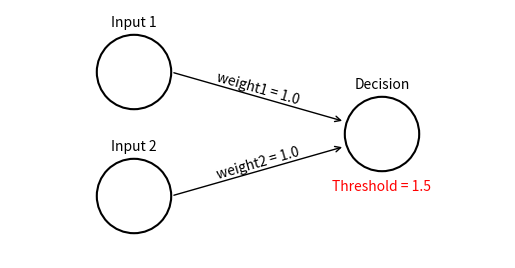

Write the Python code that produced this figure. (Note: this script raises an exception after producing the figure.)
import matplotlib.pyplot as plt
import matplotlib.patches as patches
import numpy as np

def draw_neuron_with_label(ax, pos, neuron_text, label):
    # Drawing a neuron with label and black outline
    circle = patches.Circle(pos, radius=0.15, fill=False, edgecolor='black', linewidth=1.5)
    ax.add_patch(circle)
    ax.text(pos[0], pos[1] + 0.18, label, horizontalalignment='center')
    ax.text(*pos, neuron_text, horizontalalignment='center', verticalalignment='center', color='black')

def draw_connection_with_weight(ax, start, end, weight):
    # Drawing a directed arrow with weight label
    ax.annotate('', xy=end, xytext=start, arrowprops=dict(arrowstyle='->'))
    mid = ((start[0] + end[0]) / 2, (start[1] + end[1]) / 2)
    
    # Calculate angle for text rotation
    dx, dy = end[0] - start[0], end[1] - start[1]
    angle = np.degrees(np.arctan2(dy, dx))
    
    ax.text(mid[0], mid[1] + -0.03, weight, horizontalalignment='center', rotation=angle)

# Creating the figure
fig, ax = plt.subplots()
ax.set_xlim(0, 2)
ax.set_ylim(0, 1)
ax.set_aspect('equal')  # Ensures the circles are perfectly round

# Draw Neurons with Labels
draw_neuron_with_label(ax, (1.5, 0.5), '', 'Decision')
draw_neuron_with_label(ax, (0.5, 0.75), '', 'Input 1')
draw_neuron_with_label(ax, (0.5, 0.25), '', 'Input 2')

# Add Threshold Label in Red Below the Decision Node
ax.text(1.5, 0.27, 'Threshold = 1.5', horizontalalignment='center', color='red')

# Draw Connections with Weights
draw_connection_with_weight(ax, (0.65, 0.75), (1.35, 0.55), 'weight1 = 1.0')
draw_connection_with_weight(ax, (0.65, 0.25), (1.35, 0.45), 'weight2 = 1.0')

plt.axis('off')
plt.show()


import network_plotter as netplot
import numpy as np
import matplotlib.pyplot as plt
import matplotlib.patches as patches

plot_width=10.0
plot_height = plot_width
fig_width=plot_width*1.2
fig_height = fig_width
figsize = (fig_width, fig_height) 

# Node / layers definition
layers = [
    ['Input 1', 'Input 2', 'Input 3'],
    ['Hid 1', 'Hid 2', 'Hid 3', 'Hid 4'],
    ['Output']
]

# Generate random weights based on the size of layers
#np.random.seed(0)  # For reproducibility
input_to_hidden_weights = np.random.rand(len(layers[0]), len(layers[1]))  # Weights from inputs to hidden nodes
hidden_to_output_weights = np.random.rand(len(layers[1]))  # Weights from hidden nodes to the output node


# Creating the figure with specified size
fig, ax = plt.subplots(figsize=figsize)
ax.set_xlim(0, fig_width) 
ax.set_ylim(0, fig_height) 
ax.set_aspect('equal', adjustable='box')  # Adjust aspect ratio to fit the plot_width

# Calculate node positions with the specified plot width
node_positions = netplot.calculate_node_positions(layers, plot_width, fig_width, fig_height) # , offset=0.3)

# Draw Neurons with Labels
num_layers = len(layers)
subtext=''
nodetext=''
for i, column in enumerate(layers):
    for node in column:
        pos = node_positions[node]
        if i == num_layers - 1:
            subtext='Decision'
            nodetext = '1.0'
        netplot.draw_neuron_with_label(ax, pos, node, i, num_layers, plot_width=plot_width, subtext=subtext, nodetext=nodetext)

# Draw Connections with Weights
for i, input_node in enumerate(layers[0]):
    for j, hidden_node in enumerate(layers[1]):
        weight = input_to_hidden_weights[i, j]
        netplot.draw_connection_with_weight(ax, node_positions, input_node, hidden_node, weight, show_weight=True, plot_width=plot_width)

# Draw connections from hidden nodes to the decision node
for j, hidden_node in enumerate(layers[1]):
    bow=False
    weight = hidden_to_output_weights[j]
    # uncomment next line to make one connection bowed
    #bow = hidden_node == 'Hid 4'  # Only bow the connection for Hidden4
    netplot.draw_connection_with_weight(ax, node_positions, hidden_node, 'Output', weight, show_weight=True, bow=bow, plot_width=plot_width)
  
netplot.draw_connection_with_weight(ax, node_positions, 'Output', 'Hid 4', 0.44, show_weight=True, bow=True, plot_width=plot_width) # , edge_color='pink')
netplot.draw_connection_with_weight(ax, node_positions, 'Output', 'Hid 1', 0.11, show_weight=True, bow=True, plot_width=plot_width) # , edge_color='pink')
netplot.draw_connection_with_weight(ax, node_positions, 'Hid 1', 'Input 1', 0.01, show_weight=True, bow=True, plot_width=plot_width) # , edge_color='pink')


plt.axis('off')
plt.show()
#print(input_to_hidden_weights)
#print(hidden_to_output_weights)

import network_plotter as netplot
import numpy as np
import matplotlib.pyplot as plt

# Setup for plot
plot_width = 8.0
plot_height = plot_width
fig_width = plot_width * 1.2
fig_height = fig_width
figsize = (fig_width, fig_height)

# Define a simpler network for the OR function
layers_or = [
    ['Input 1', 'Input 2'],
    ['Output']
]

# Set weights for the OR function (both to 1.0)
input_to_output_weights_or = np.array([1.0, 1.0])  # Weights from inputs to the output node

# Creating the figure for the OR network
fig, ax = plt.subplots(figsize=figsize)
ax.set_xlim(0, fig_width)
ax.set_ylim(0, fig_height)
ax.set_aspect('equal', adjustable='box')

# Calculate node positions for the OR network
node_positions_or = netplot.calculate_node_positions(layers_or, plot_width, fig_width, fig_height)

# Draw Neurons with Labels for the OR network
num_layers_or = len(layers_or)
subtext_or = ''
nodetext_or = ''
for i, column in enumerate(layers_or):
    for node in column:
        pos = node_positions_or[node]
        if i == num_layers_or - 1:
            subtext_or = 'Threshold: 0.0'
            nodetext_or = ''
        netplot.draw_neuron_with_label(ax, pos, node, i, num_layers_or, plot_width=plot_width, subtext=subtext_or, nodetext=nodetext_or)

# Draw Connections with Weights for the OR network
for i, input_node in enumerate(layers_or[0]):
    weight = input_to_output_weights_or[i]
    netplot.draw_connection_with_weight(ax, node_positions_or, input_node, 'Output', weight, show_weight=True, plot_width=plot_width)

plt.title('OR network with threshold', x=0.5, y=0.8)
plt.axis('off')
plt.show()


def or_network(input1, input2, weight1=1.0, weight2=1.0, threshold=0.0):
    #weight1, weight2 = 1.0, 1.0  # Weights for the input nodes
    #threshold = 0.0  # Threshold for activation

    # Compute the weighted sum
    weighted_sum = input1 * weight1 + input2 * weight2

    # Check if the weighted sum meets or exceeds the threshold
    myoutput = 1 if weighted_sum > threshold else 0
    return myoutput

# Test the network on all possible input combinations
input_combinations = [(0, 0), (0, 1), (1, 0), (1, 1)]
for inputs in input_combinations:
    output = or_network(*inputs)
    print(f"Input: {inputs}, Output: {output}")


import network_plotter as netplot
import numpy as np
import matplotlib.pyplot as plt

# Setup for the AND network plot
plot_width = 10.0
plot_height = plot_width
fig_width = plot_width * 1.2
fig_height = fig_width
figsize = (fig_width, fig_height)

# Define the network for the AND function
layers_and = [
    ['Input 1', 'Input 2'],
    ['Output']
]

# Set weights for the AND function
# Both inputs need to be 1 to exceed the threshold of 1.5
input_to_output_weights_and = np.array([1.0, 1.0])

# Creating the figure for the AND network
fig, ax = plt.subplots(figsize=figsize)
ax.set_xlim(0, fig_width)
ax.set_ylim(0, fig_height)
ax.set_aspect('equal', adjustable='box')

# Calculate node positions for the AND network
node_positions_and = netplot.calculate_node_positions(layers_and, plot_width, fig_width, fig_height)

# Draw Neurons with Labels for the AND network
num_layers_and = len(layers_and)
subtext_and = ''
nodetext_and = ''
for i, column in enumerate(layers_and):
    for node in column:
        pos = node_positions_and[node]
        if i == num_layers_and - 1:
            subtext_and = 'Threshold: 1.5'
        netplot.draw_neuron_with_label(ax, pos, node, i, num_layers_and, plot_width=plot_width, subtext=subtext_and, nodetext=nodetext_and)

# Draw Connections with Weights for the AND network
for i, input_node in enumerate(layers_and[0]):
    weight = input_to_output_weights_and[i]
    netplot.draw_connection_with_weight(ax, node_positions_and, input_node, 'Output', weight, show_weight=True, plot_width=plot_width)

plt.title('AND network with threshold', x=0.5, y=0.8)
plt.axis('off')
plt.show()


def and_network(input1, input2):
    weight1, weight2 = 1.0, 1.0  # Weights for the input nodes
    threshold = 1.5  # Threshold for activation

    # Compute the weighted sum
    weighted_sum = (input1 * weight1) + (input2 * weight2)

    # Check if the weighted sum meets or exceeds the threshold
    output = 1 if weighted_sum > threshold else 0
    return output

# Test the network on all possible input combinations
input_combinations = [(0, 0), (0, 1), (1, 0), (1, 1)]
for inputs in input_combinations:
    output = and_network(*inputs)
    print(f"Input: {inputs}, Output: {output}")


import numpy as np
import matplotlib.pyplot as plt
import network_plotter as netplot

# Setup for the NAND network plot
plot_width_nand = 10.0
plot_height_nand = plot_width_nand
fig_width_nand = plot_width_nand * 1.2
fig_height_nand = fig_width_nand
figsize_nand = (fig_width_nand, fig_height_nand)

# Define the network for the NAND function
layers_nand = [
    ['Input 1', 'Input 2'],
    ['Output']
]

# Set weights for the NAND function
# Weights need to be negative to represent the NOT operation
# The threshold is set below zero to ensure activation unless both inputs are 1
input_to_output_weights_nand = np.array([-1.0, -1.0])
threshold_nand = -1.5

# Creating the figure for the NAND network
fig, ax = plt.subplots(figsize=figsize_nand)
ax.set_xlim(0, fig_width_nand)
ax.set_ylim(0, fig_height_nand)
ax.set_aspect('equal', adjustable='box')

# Calculate node positions for the NAND network
node_positions_nand = netplot.calculate_node_positions(layers_nand, plot_width_nand, fig_width_nand, fig_height_nand)

# Draw Neurons with Labels for the NAND network
num_layers_nand = len(layers_nand)
subtext_nand = ''
for i, column in enumerate(layers_nand):
    for node in column:
        pos = node_positions_nand[node]
        if i == num_layers_nand - 1:
            subtext_nand = 'Threshold: -1.5'
        netplot.draw_neuron_with_label(ax, pos, node, i, num_layers_nand, plot_width=plot_width_nand, subtext=subtext_nand)

# Draw Connections with Weights for the NAND network
for i, input_node in enumerate(layers_nand[0]):
    weight = input_to_output_weights_nand[i]
    netplot.draw_connection_with_weight(ax, node_positions_nand, input_node, 'Output', weight, show_weight=True, plot_width=plot_width_nand)

plt.title('NAND network with threshold', x=0.5, y=0.8)
plt.axis('off')
plt.show()


# Function to test the NAND network
def nand_network(input1, input2):
    weight1, weight2 = -1.0, -1.0  # Negative weights for the NAND operation
    threshold = -1.5  # Threshold for activation

    # Compute the weighted sum
    weighted_sum = (input1 * weight1) + (input2 * weight2)

    # Check if the weighted sum meets or exceeds the threshold
    output = 1 if weighted_sum >= threshold else 0
    return output

# Test the network on all possible input combinations
input_combinations_nand = [(0, 0), (0, 1), (1, 0), (1, 1)]
test_results_nand = []
for inputs in input_combinations_nand:
    output = nand_network(*inputs)
    test_results_nand.append((inputs, output))
    print(f"Input: {inputs}, Output: {output}")

# alternative, less human-readable way to print results
#test_results_nand

import network_plotter as netplot
import numpy as np
import matplotlib.pyplot as plt

# Setup for the AND network plot
plot_width = 10.0
plot_height = plot_width
fig_width = plot_width * 1.2
fig_height = fig_width
figsize = (fig_width, fig_height)

# Define the network for the AND function
layers_and = [
    ['Input 1', 'Input 2', 'Bias'],
    ['Output']
]

# Set weights for the AND function
# Both inputs need to be 1 to exceed the threshold of 1.5
input_to_output_weights_and = np.array([1.0, 1.0, -1.5])

# Creating the figure for the AND network
fig, ax = plt.subplots(figsize=figsize)
ax.set_xlim(0, fig_width)
ax.set_ylim(0, fig_height)
ax.set_aspect('equal', adjustable='box')

# Calculate node positions for the AND network
node_positions_and = netplot.calculate_node_positions(layers_and, plot_width, fig_width, fig_height)

# Draw Neurons with Labels for the AND network
num_layers_and = len(layers_and)
subtext_and = ''
nodetext_and = ''
for i, column in enumerate(layers_and):
    for node in column:
        pos = node_positions_and[node]
        # if i == num_layers_and - 1:
        #     subtext_and = 'Threshold: 1.5'
        netplot.draw_neuron_with_label(ax, pos, node, i, num_layers_and, plot_width=plot_width, subtext=subtext_and, nodetext=nodetext_and)

# Draw Connections with Weights for the AND network
for i, input_node in enumerate(layers_and[0]):
    weight = input_to_output_weights_and[i]
    netplot.draw_connection_with_weight(ax, node_positions_and, input_node, 'Output', weight, show_weight=True, plot_width=plot_width)

plt.title('AND network with bias node to set threshold', x=0.5, y=0.85)
plt.axis('off')
plt.show()


def and_network_with_bias(input1, input2, bias=1):
    weight_input1, weight_input2 = 1.0, 1.0  # Weights for the input nodes
    weight_bias = -1.5  # Weight for the bias node

    # Compute the weighted sum including the bias
    weighted_sum = input1 * weight_input1 + input2 * weight_input2 + bias * weight_bias

    # The output is 1 if the weighted sum is positive, else 0
    output = 1 if weighted_sum > 0 else 0
    return output

# Test the network with bias on all possible input combinations
input_combinations = [(0, 0), (0, 1), (1, 0), (1, 1)]
for inputs in input_combinations:
    output = and_network_with_bias(*inputs)
    print(f"Input: {inputs}, Output: {output}")


import network_plotter as netplot
import numpy as np
import matplotlib.pyplot as plt

# Setup for the nand network plot
plot_width = 10.0
plot_height = plot_width
fig_width = plot_width * 1.2
fig_height = fig_width
figsize = (fig_width, fig_height)

# Define the network for the nand function
layers_nand = [
    ['Input 1', 'Input 2', 'Bias'],
    ['Output']
]

# Set weights for the nand function
# Both inputs need to be 1 to exceed the threshold of 1.5
input_to_output_weights_nand = np.array([-1.0, -1.0, 1.5])

# Creating the figure for the nand network
fig, ax = plt.subplots(figsize=figsize)
ax.set_xlim(0, fig_width)
ax.set_ylim(0, fig_height)
ax.set_aspect('equal', adjustable='box')

# Calculate node positions for the nand network
node_positions_nand = netplot.calculate_node_positions(layers_nand, plot_width, fig_width, fig_height)

# Draw Neurons with Labels for the nand network
num_layers_nand = len(layers_nand)
subtext_nand = ''
nodetext_nand = ''
for i, column in enumerate(layers_nand):
    for node in column:
        pos = node_positions_nand[node]
        # if i == num_layers_nand - 1:
        #     subtext_nand = 'Threshold: 1.5'
        netplot.draw_neuron_with_label(ax, pos, node, i, num_layers_nand, plot_width=plot_width, subtext=subtext_nand, nodetext=nodetext_nand)

# Draw Connections with Weights for the nand network
for i, input_node in enumerate(layers_nand[0]):
    weight = input_to_output_weights_nand[i]
    netplot.draw_connection_with_weight(ax, node_positions_nand, input_node, 'Output', weight, show_weight=True, plot_width=plot_width)

plt.title('NAND network with bias node to set threshold', x=0.5, y=0.85)
plt.axis('off')
plt.show()


import numpy as np
import matplotlib.pyplot as plt

# Parameters
m = 2  # Slope
b = 30  # Bias

# Data
x = np.linspace(-10, 10, 100)

# Line without bias
y_no_bias = m * x

# Line with bias
y_with_bias = (m * x) + b

# Plotting
plt.figure(figsize=(10, 6))
plt.plot(x, y_no_bias, label='Without Bias (y = mx)')
plt.plot(x, y_with_bias, label='With Bias (y = mx + b)')

plt.axhline(0, color='lightgrey', linestyle='--')  # Horizontal grey dashed line at y=0
plt.axvline(0, color='lightgrey', linestyle='--')  # Vertical grey dashed line at x=0
plt.title('Effect of Bias (intercept!) in a 2D Line')
plt.xlabel('Input (x)')
plt.ylabel('Output (y)')
plt.legend()
plt.show()

import matplotlib.pyplot as plt
import numpy as np

# Possible inputs and corresponding outputs for AND operation
inputs = np.array([[0, 0], [0, 1], [1, 0], [1, 1]])
outputs = np.array([0, 0, 0, 1])

# Plotting the inputs
for point, output in zip(inputs, outputs):
    if output == 1:
        plt.scatter(point[0], point[1], color='blue', marker='o', s=100)  # Output 1
    else:
        plt.scatter(point[0], point[1], color='red', marker='x', s=100)  # Output 0

# Annotations and labels
plt.title('AND inputs and outputs ')
plt.xlabel('Input 1')
plt.ylabel('Input 2')
plt.xlim(-1, 2)
plt.ylim(-1, 2)
plt.grid(True, color='lightgrey')
plt.show()


import matplotlib.pyplot as plt
import numpy as np

def plot_decision_boundaries(inputs, outputs, slope_bias_pairs, ptitle='Decision boundaries'):
    """
    Plots decision boundaries for given inputs and outputs.

    Parameters:
    inputs (np.array): Array of input points.
    outputs (np.array): Array of output values corresponding to each input point.
    slope_bias_pairs (list of tuples): List of tuples where each tuple is (slope, bias).
    """
    # Plotting the inputs
    plt.figure(figsize=(8, 6))
    for point, output in zip(inputs, outputs):
        if output == 1:
            plt.scatter(point[0], point[1], color='blue', marker='o', s=100)  # Output 1
        else:
            plt.scatter(point[0], point[1], color='red', marker='x', s=100)  # Output 0

    # Plotting each decision boundary
    x = np.linspace(-1, 2, 100)
    for i, (m, b) in enumerate(slope_bias_pairs):
        y = m * x + b
        plt.plot(x, y, label=f'Line with Slope {m}, Bias {b}', linestyle='--', color=plt.cm.jet(i / len(slope_bias_pairs)))

    # Annotations and labels
    plt.title(ptitle)
    plt.xlabel('Input 1')
    plt.ylabel('Input 2')
    plt.legend()
    plt.xlim(-1, 2)
    plt.ylim(-1, 2)
    plt.grid(True, color='lightgrey')
    plt.show()

# Using the function for AND
inputs = np.array([[0, 0], [0, 1], [1, 0], [1, 1]])
outputs = np.array([0, 0, 0, 1])
slope_bias_pairs = [(1.5, 0), (0.5, 0), (-1.0, 0)]

plot_decision_boundaries(inputs, outputs, slope_bias_pairs, ptitle='Decision boundaries without bias for AND')


slope_bias_pairs = [(-1, 1.5)]

plot_decision_boundaries(inputs, outputs, slope_bias_pairs, ptitle='Decision boundary with bias for AND')


outputs = np.array([1, 1, 1, 0])

plot_decision_boundaries(inputs, outputs, slope_bias_pairs, ptitle='Decision boundary with bias for NAND')


outputs = np.array([0, 1, 1, 1])
slope_bias_pairs = [(-1.0, 0), (-1, 0.5)]

plot_decision_boundaries(inputs, outputs, slope_bias_pairs, ptitle='Decision boundary with bias for OR')


from scipy import stats
import numpy as np
import matplotlib.pyplot as plt

# This block just defines the function but doesn't do anything -- you have to call it, 
# e.g.: plot_regression_through_origin(sd=30.0, b=300.0, m=-10.0, minval=-1, maxval=50, nval=100)

# Note that I started off on a rabbit hole of thinking about R values for lines of best fit. 
# What really matters is error, which we will characterize as Mean Squared Error -- or MSE. 

import numpy as np

def calculate_r_from_line(actual_x, actual_y, slope, intercept, debug=False):
    """
    Calculates the Pearson correlation coefficient (R) between actual y values and y values predicted by a line.

    Parameters:
    actual_x (np.array): Array of x values.
    actual_y (np.array): Array of actual y values.
    slope (float): Slope of the line (model).
    intercept (float): Intercept of the line (model).

    Returns:
    float: Pearson correlation coefficient (R).
    """
    # Calculating predicted y values using the line equation
    predicted_y = slope * actual_x + intercept

    # Calculating Pearson's R
    correlation_matrix = np.corrcoef(actual_y, predicted_y)
    pearsons_r = correlation_matrix[0, 1]  # or correlation_matrix[1, 0] as the matrix is symmetric
    pearsons_r *= np.sign(slope) # 

    if debug:
        # Plotting actual vs. predicted values
        plt.figure(figsize=(8, 6))
        plt.scatter(actual_x, actual_y, color='blue', label='Actual Y Values')
        plt.scatter(actual_x, predicted_y, color='red', label='Predicted Y Values')
        plt.title('Actual vs. Predicted Y Values')
        plt.xlabel('X Values')
        plt.ylabel('Y Values')
        plt.legend()
        plt.title(f'Slope = {slope:.2f}, Intercept = {intercept:.2f}, R = {pearsons_r:.2f}')
        plt.show()

        print(actual_y)
        print(predicted_y)
    
    return pearsons_r, predicted_y

def plot_regression_through_origin(sd=1.0, b=10.0, m=10.0, minval=-5, maxval=5, nval=100,
                                  rseed=0, figwidth=8.0, figheight=6.0, ptitle="Pseudo data with lines of best fit"):
    """
    Generates a plot of pseudo data with a best fit line and a line through the origin.
    A red square is plotted at 0,0.
    
    Parameters:
    sd (float): Standard deviation of the noise.
    b (float): Intercept of the pseudo data line.
    m (float): Slope of the pseudo data line.
    minval (float): Minimum value of x in the pseudo data.
    maxval (float): Maximum value of x in the pseudo data.
    nval (int): Number of values in the pseudo data.
    rseed (int): random seed that can be set for reproducibility
    figwidth (float): figure width
    figheight (float): figure height 
    """
    # Seed for reproducibility and generating pseudo data
    np.random.seed(rseed)

    # Generating pseudo data
    x_data = np.linspace(minval, maxval, nval)
    y_data = m * x_data + b + np.random.normal(0, sd, x_data.size)

    # Calculating the best fit line with intercept
    slope, intercept, r_value, _, _ = stats.linregress(x_data, y_data)
    y_fit = slope * x_data + intercept

    # Calculating the best fitting line through the origin
    slope_origin = np.sum(x_data * y_data) / np.sum(x_data**2)
    y_fit_origin = slope_origin * x_data

    # ** not bothering with these anymore... ** 
    # Calculating R value for the line through the origin
    # Adjusted R-squared calculation
    # rss_origin = np.sum((y_data - y_fit_origin) ** 2)
    # tss_origin = np.sum(y_data**2)  # Total sum of squares from the origin
    # r_value_origin = np.sqrt(1 - rss_origin / tss_origin)  # Adjusted R-squared
    # # Adjusting the sign of R based on the slope
    # r_value_origin *= np.sign(slope_origin)
    
    
    # alternative method for calculating R, since other version is problematic
    # (was not actually problematic... but no longer using this for R; 
    #  however, still using it to get the predicted values from the line 
    #  equations so we can calculate MSE)
    # Parameters for the line (best)
    alt_r_best, pred_best = calculate_r_from_line(x_data, y_data, slope, intercept)
    alt_r_origin, pred_origin = calculate_r_from_line(x_data, y_data, slope_origin, 0)

    # MSE calculation
    mse_best = np.mean((y_data - pred_best)**2)
    mse_origin = np.mean((y_data - pred_origin)**2)
    mse_ratio = (mse_origin-mse_best) / mse_best * 100
    mse_ratio = (mse_origin/mse_best)
    
    # Plotting
    plt.figure(figsize=(figwidth, figheight))
    
    plt.scatter(x_data, y_data, color='blue', label='Pseudo Data')
    plt.plot(x_data, y_fit, color='red', label=f'Best Fit (y = {slope:.2f}x + {intercept:.2f})')
    plt.plot(x_data, y_fit_origin, color='green', label=f'Line Through Origin (y = {slope_origin:.2f}x)')

    # let's highlight the origin with a special mark and dashed lines. 
    plt.scatter([0], [0], color='red', marker='s', label='Point at Origin (0,0)')  # Red square at the origin
    plt.axhline(0, color='lightgrey', linestyle='--')  # Horizontal grey dashed line at y=0
    plt.axvline(0, color='lightgrey', linestyle='--')  # Vertical grey dashed line at x=0
    
    # Title and labels
    plt.title(ptitle)
    plt.xlabel('Input (x)')
    plt.ylabel('Output (y)')

    # Placing the legend and R value annotations
    legend = plt.legend()
    plt.gca().add_artist(legend)
    plt.text(1.05, 0.95, f'MSE ( best )={mse_best:.2f}', horizontalalignment='left', verticalalignment='top', transform=plt.gca().transAxes)
    plt.text(1.05, 0.90, f'MSE (origin)={mse_origin:.2f}', horizontalalignment='left', verticalalignment='top', transform=plt.gca().transAxes)
    plt.text(1.05, 0.825, f'MSE increase={mse_ratio:.2f} X ', horizontalalignment='left', verticalalignment='top', transform=plt.gca().transAxes)

    plt.show()
    
    #return pred_best, pred_origin, y_data


# Let's use it... First with a case where we get only small error with 0 bias
plot_regression_through_origin(sd=3.0, b=10.0, m=-10.0, minval=-1, maxval=50, nval=10)

# Let's do the same thing but generate 100 values instead of 10
plot_regression_through_origin(sd=3.0, b=10.0, m=-10.0, minval=-1, maxval=50, nval=100)

# Now let's make the bias (intercept) in the data quite substantial: 100
plot_regression_through_origin(sd=3.0, b=100.0, m=-10.0, minval=-1, maxval=50, nval=100)

plot_regression_through_origin(sd=30.0, b=300.0, m=-10.0, minval=-1, maxval=50, nval=100)

plot_regression_through_origin(sd=30.0, b=300.0, m=10.0, minval=-1, maxval=50, nval=100)

plot_regression_through_origin(sd=30.0, b=300.0, m=-10.0, minval=-50, maxval=50, nval=100)
